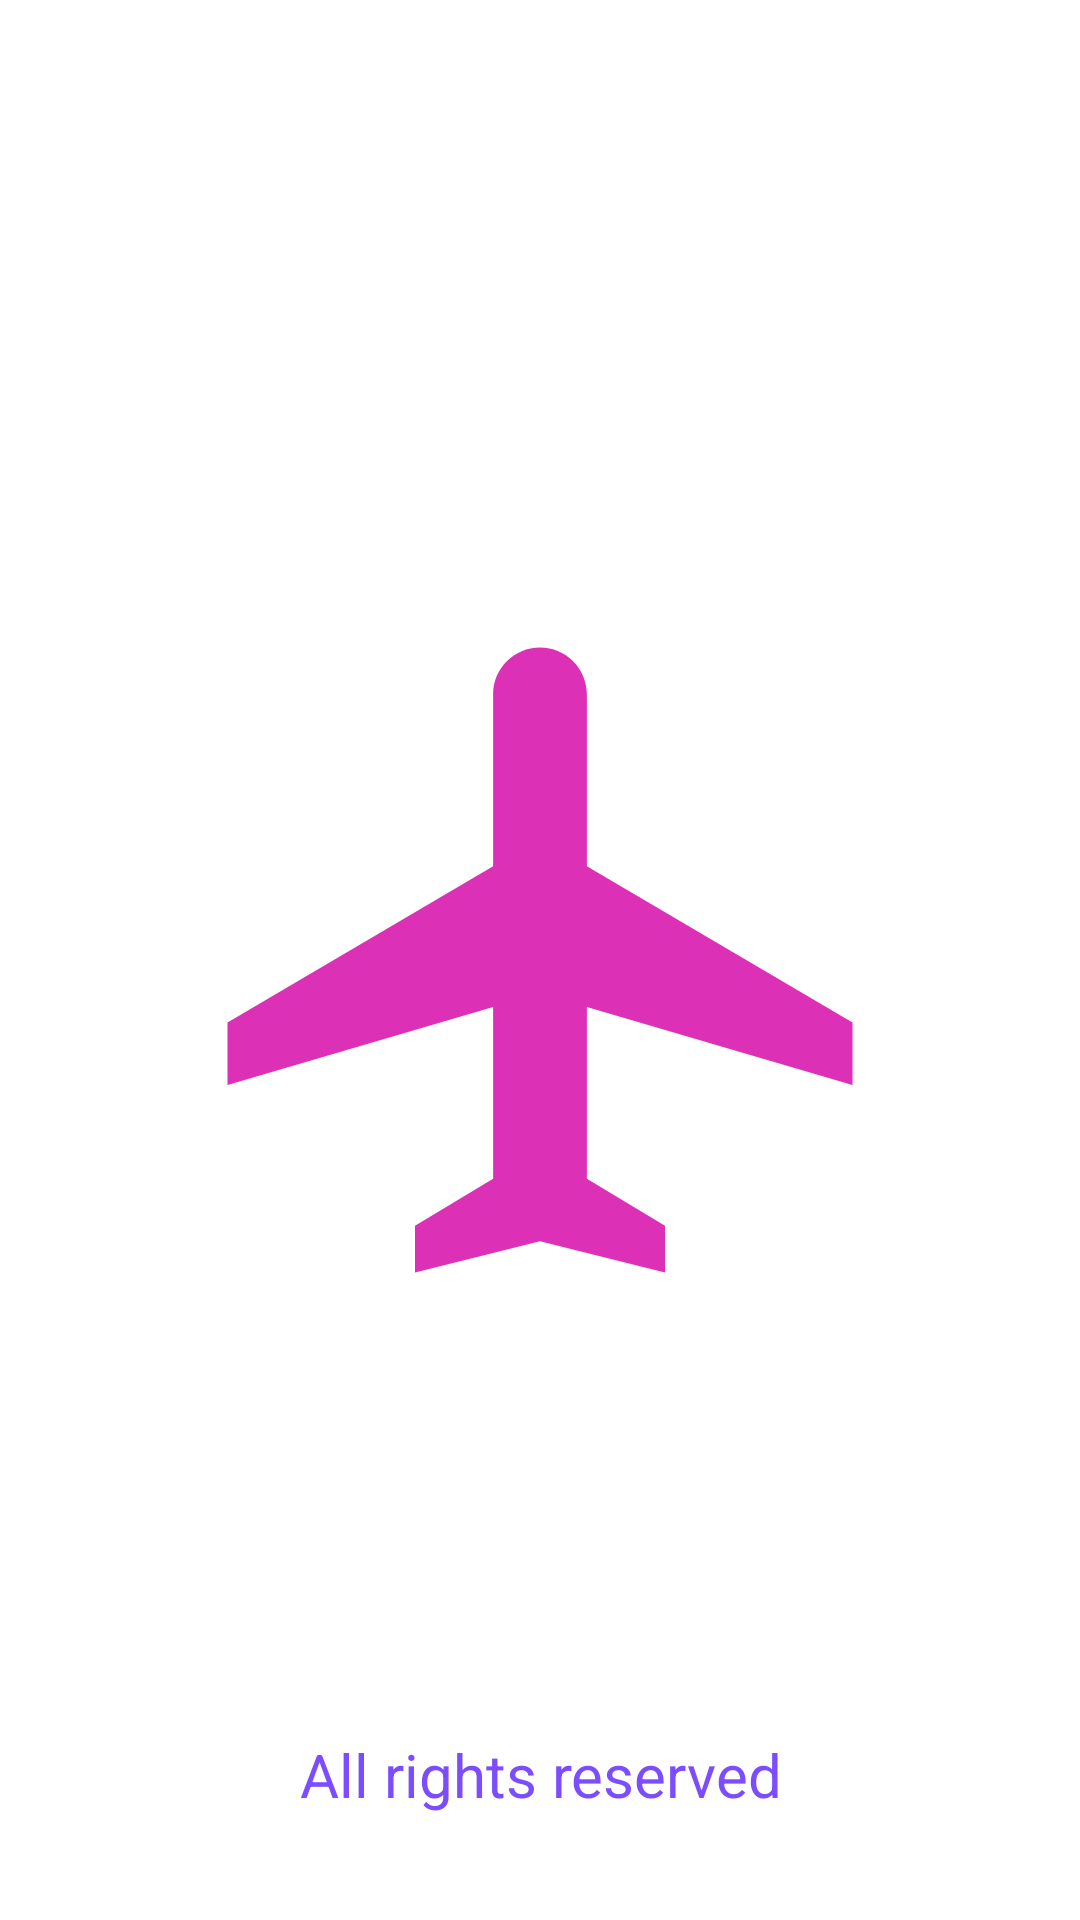

Produce the Android XML layout that renders to this screen, including the resource entries it uses.
<!-- AndroidManifest.xml: application theme Theme.NewSplashScreen -->
<!-- res/layout/activity_welcome.xml -->
<?xml version="1.0" encoding="utf-8"?>
<RelativeLayout xmlns:android="http://schemas.android.com/apk/res/android"
    xmlns:app="http://schemas.android.com/apk/res-auto"
    xmlns:tools="http://schemas.android.com/tools"
    android:layout_width="match_parent"
    android:layout_height="match_parent"
    tools:context=".WelcomeActivity">

    <ImageView
        android:id="@+id/imageView"
        android:layout_width="match_parent"
        android:layout_height="250dp"
        android:layout_centerInParent="true"
        android:src="@drawable/ic_baseline_airplanemode_active_24" />

    <TextView
        android:id="@+id/textView"
        android:layout_alignParentBottom="true"
        android:layout_width="match_parent"
        android:layout_height="wrap_content"
        android:textSize="20dp"
        android:gravity="center"
        android:layout_marginBottom="35dp"
        android:textColor="#7C4DFF"
        android:text="All rights reserved" />
</RelativeLayout>
<!-- resources referenced by this layout -->
<resources>
  <!-- drawable ic_baseline_airplanemode_active_24 (drawable) -->
  <vector android:height="24dp" android:tint="#DC30B7"
      android:viewportHeight="24" android:viewportWidth="24"
      android:width="24dp" xmlns:android="http://schemas.android.com/apk/res/android">
      <path android:fillColor="@android:color/white" android:pathData="M22,16v-2l-8.5,-5V3.5C13.5,2.67 12.83,2 12,2s-1.5,0.67 -1.5,1.5V9L2,14v2l8.5,-2.5V19L8,20.5L8,22l4,-1l4,1l0,-1.5L13.5,19v-5.5L22,16z"/>
  </vector>
  <style name="Theme.NewSplashScreen" parent="Theme.MaterialComponents.DayNight.DarkActionBar">
          
          <item name="colorPrimary">@color/purple_500</item>
          <item name="colorPrimaryVariant">@color/purple_700</item>
          <item name="colorOnPrimary">@color/white</item>
          
          <item name="colorSecondary">@color/teal_200</item>
          <item name="colorSecondaryVariant">@color/teal_700</item>
          <item name="colorOnSecondary">@color/black</item>
          
          <item name="android:statusBarColor" tools:targetApi="l">?attr/colorPrimaryVariant</item>
          
      </style>
  <!-- not gathered from this repository: default colours our renderer supplied (Android Studio template values) -->
  <color name="purple_500">#FF6200EE</color>
  <color name="purple_700">#FF3700B3</color>
  <color name="teal_200">#FF03DAC5</color>
  <color name="teal_700">#FF018786</color>
  <color name="black">#FF000000</color>
  <color name="white">#FFFFFFFF</color>
</resources>
